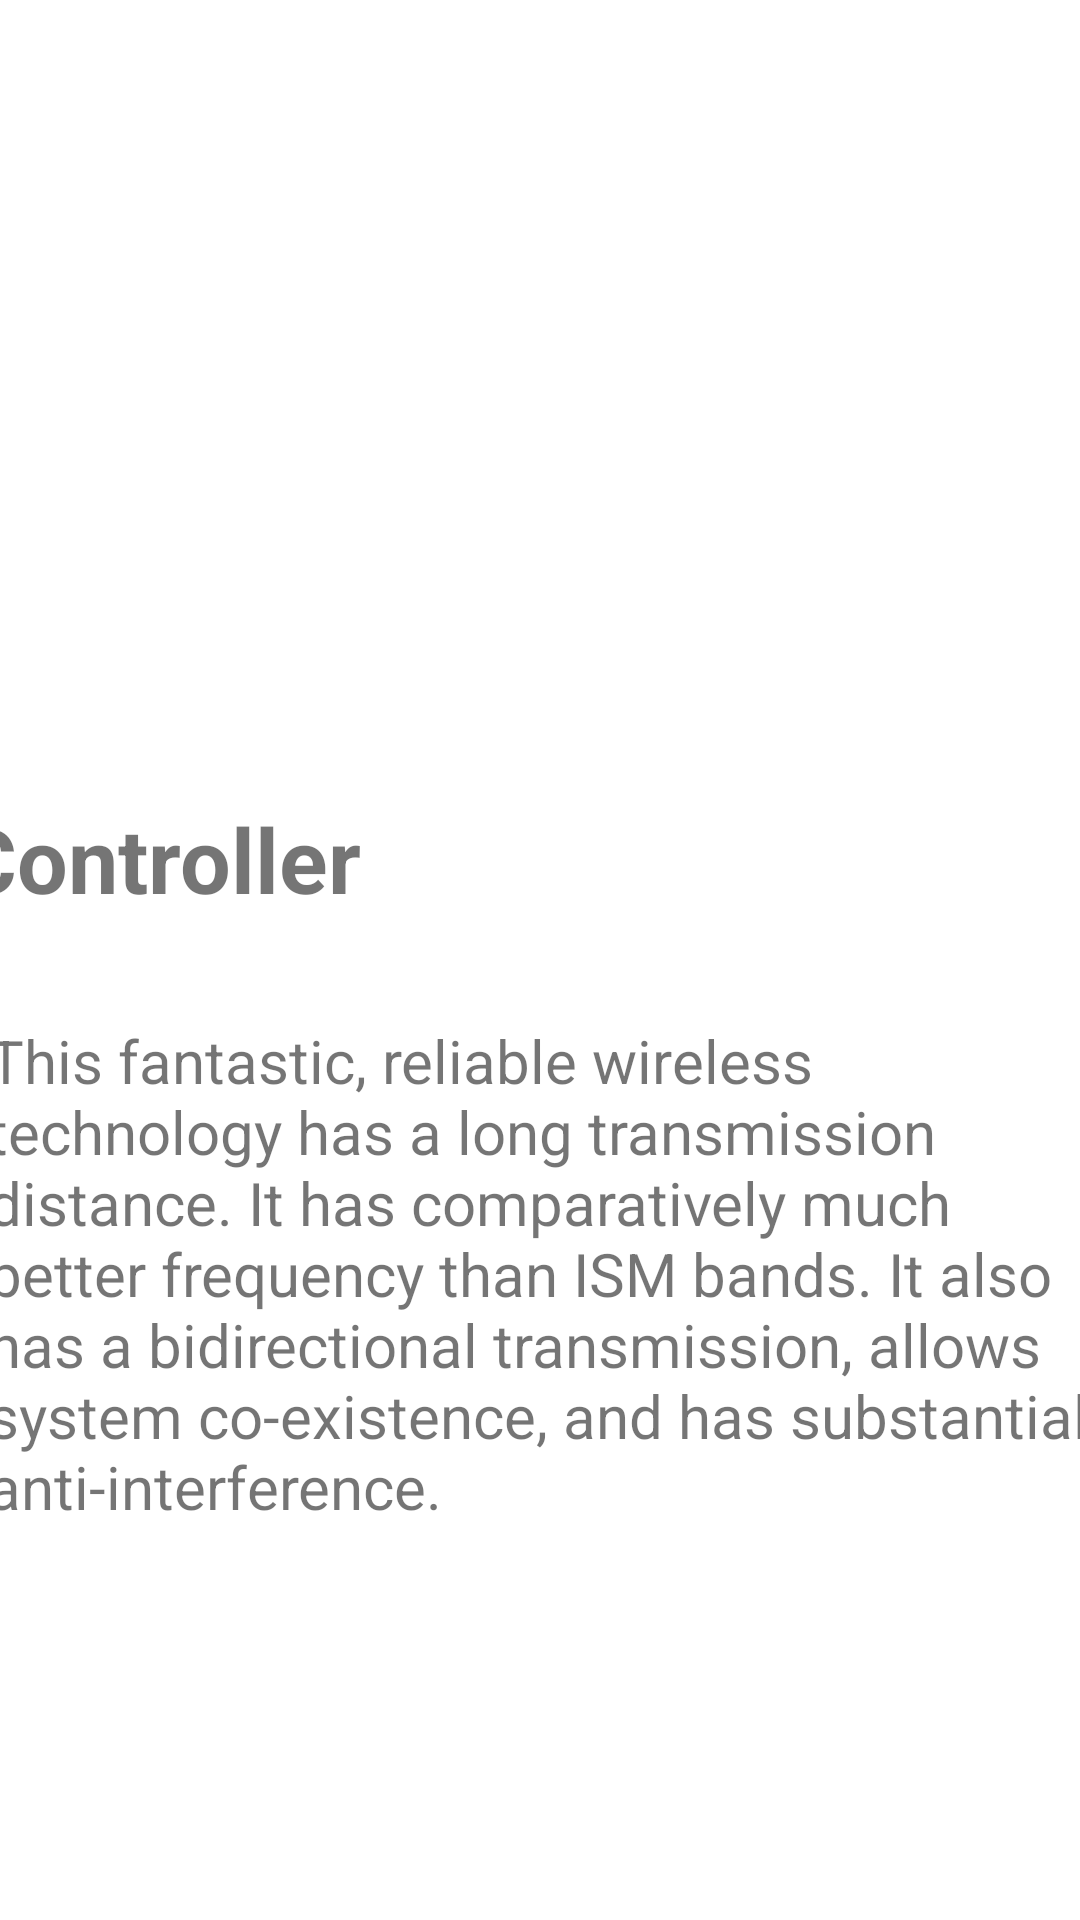

Produce the Android XML layout that renders to this screen, including the resource entries it uses.
<!-- AndroidManifest.xml: application theme Theme.TySplash -->
<!-- res/layout/activity_controller.xml -->
<?xml version="1.0" encoding="utf-8"?>
<androidx.constraintlayout.widget.ConstraintLayout xmlns:android="http://schemas.android.com/apk/res/android"
    xmlns:app="http://schemas.android.com/apk/res-auto"
    xmlns:tools="http://schemas.android.com/tools"
    android:layout_width="match_parent"
    android:layout_height="match_parent"
    tools:context=".ControllerActivity">

    <LinearLayout
        android:layout_width="409dp"
        android:layout_height="729dp"
        android:orientation="vertical"
        app:layout_constraintBottom_toBottomOf="parent"
        app:layout_constraintEnd_toEndOf="parent"
        app:layout_constraintStart_toStartOf="parent"
        app:layout_constraintTop_toTopOf="parent">

        <ImageView
            android:id="@+id/imageView"
            android:layout_width="match_parent"
            android:layout_height="300sp"
            app:srcCompat="@drawable/controller" />

        <TextView
            android:id="@+id/textView2"
            android:layout_width="match_parent"
            android:layout_height="54dp"
            android:layout_margin="10sp"
            android:text="Controller"
            android:textSize="30sp"
            android:textStyle="bold" />

        <TextView
            android:id="@+id/textView3"
            android:layout_width="match_parent"
            android:layout_height="374dp"
            android:layout_marginLeft="20sp"
            android:layout_marginTop="10sp"
            android:layout_marginRight="20sp"
            android:layout_marginBottom="20sp"
            android:text="This fantastic, reliable wireless technology has a long transmission distance. It has comparatively much better frequency than ISM bands. It also has a bidirectional transmission, allows system co-existence, and has substantial anti-interference."
            android:textSize="20sp" />
    </LinearLayout>
</androidx.constraintlayout.widget.ConstraintLayout>
<!-- resources referenced by this layout -->
<resources>
  <style name="Theme.TySplash" parent="Theme.MaterialComponents.DayNight.DarkActionBar">
          
          <item name="colorPrimary">@color/purple_500</item>
          <item name="colorPrimaryVariant">@color/purple_700</item>
          <item name="colorOnPrimary">@color/white</item>
          
          <item name="colorSecondary">@color/teal_200</item>
          <item name="colorSecondaryVariant">@color/teal_700</item>
          <item name="colorOnSecondary">@color/black</item>
          
          <item name="android:statusBarColor">?attr/colorPrimaryVariant</item>
          
      </style>
  <!-- not gathered from this repository: default colours our renderer supplied (Android Studio template values) -->
  <color name="purple_500">#FF6200EE</color>
  <color name="purple_700">#FF3700B3</color>
  <color name="teal_200">#FF03DAC5</color>
  <color name="teal_700">#FF018786</color>
  <color name="black">#FF000000</color>
  <color name="white">#FFFFFFFF</color>
</resources>
